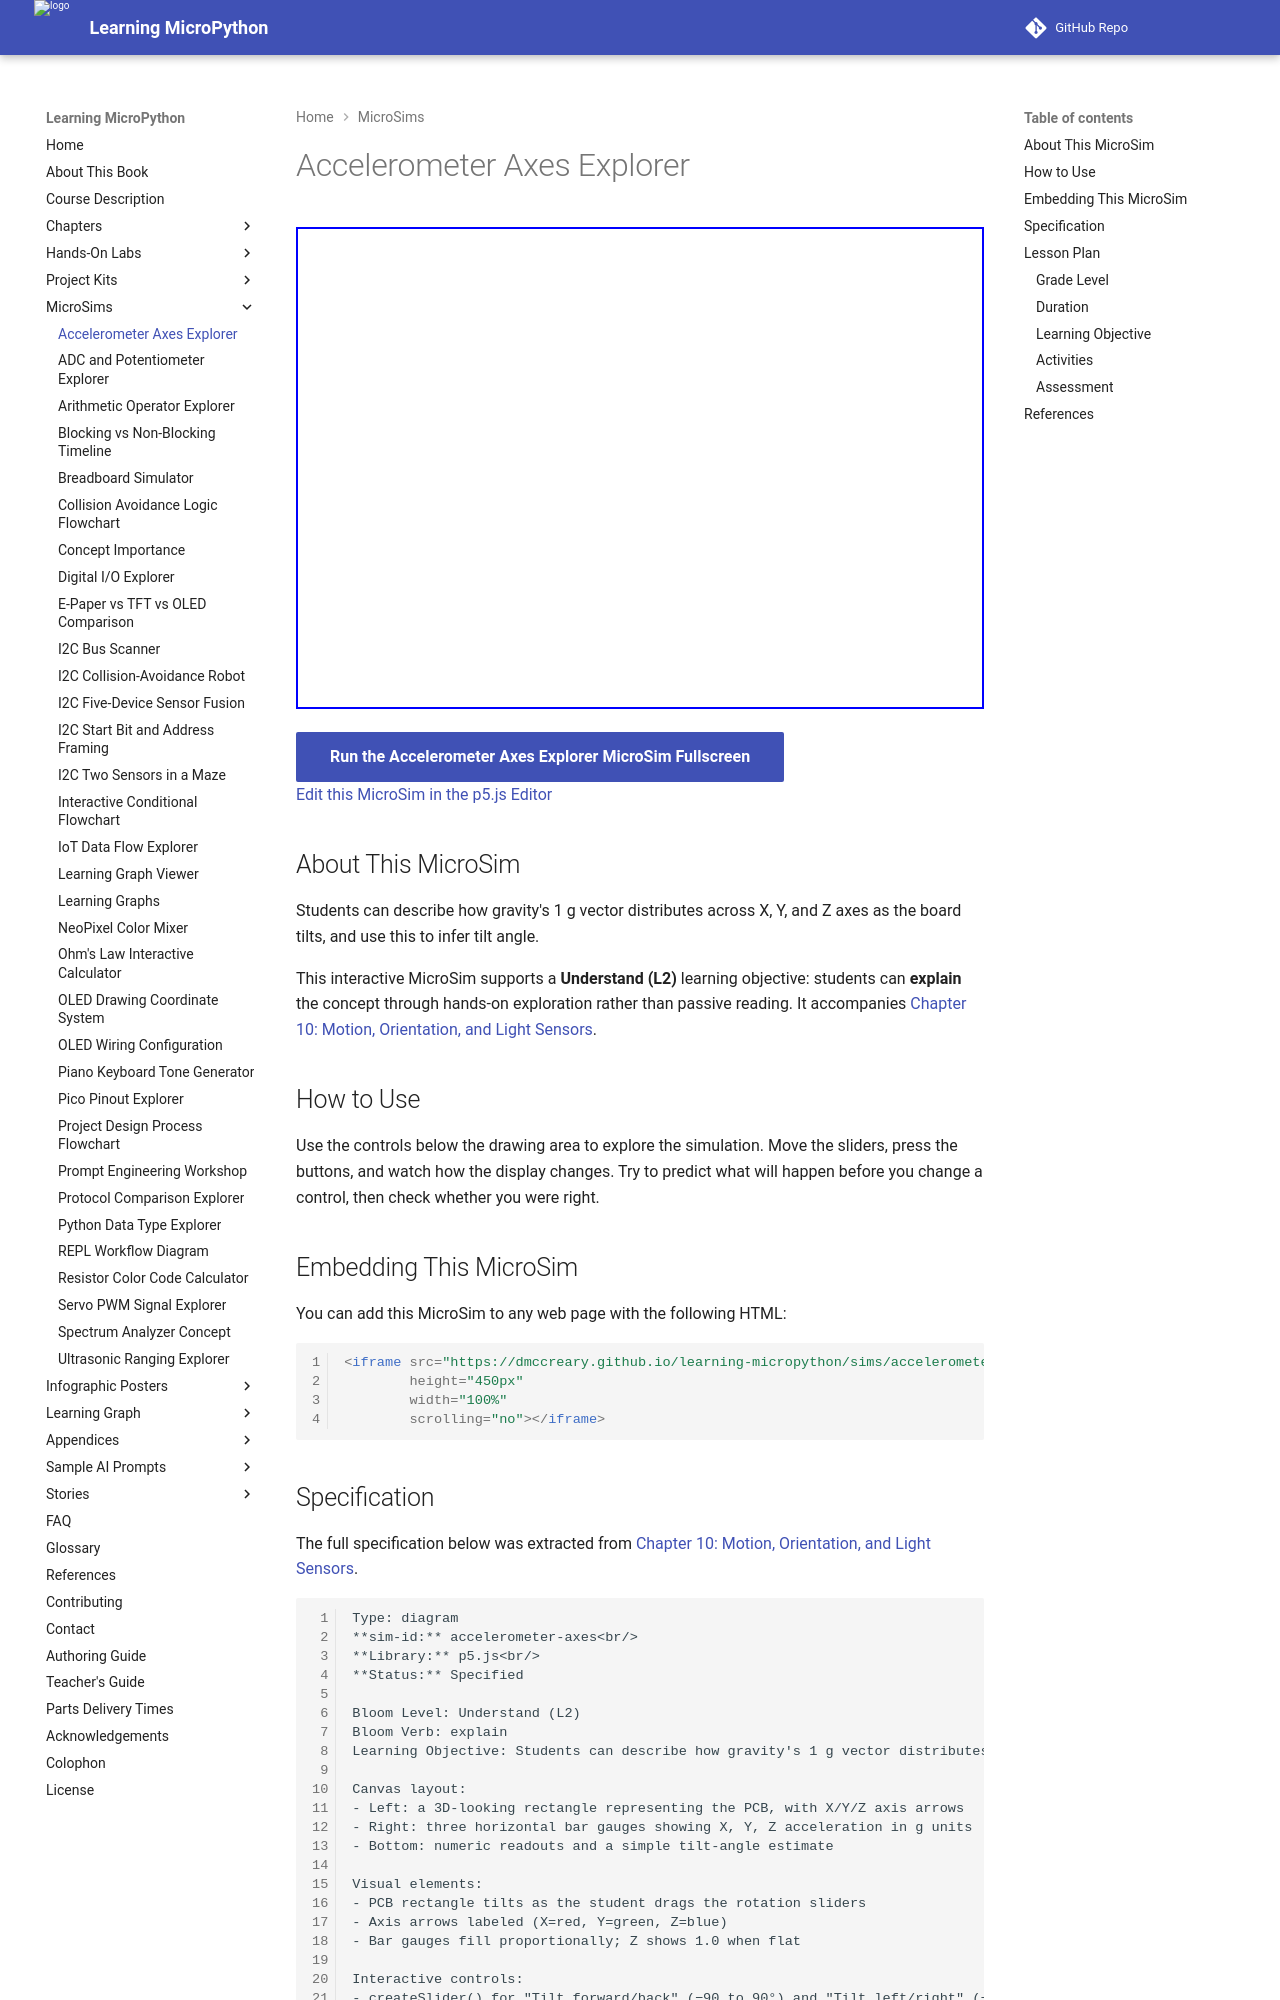

repository: dmccreary/learning-micropython · page: sims/accelerometer-axes/index.html · generator: mkdocs

---
title: Accelerometer Axes Explorer
description: Students can describe how gravity's 1 g vector distributes across X, Y, and Z axes as the board tilts, and use this to infer tilt angle.
image: /sims/accelerometer-axes/accelerometer-axes.png
og:image: /sims/accelerometer-axes/accelerometer-axes.png
twitter:image: /sims/accelerometer-axes/accelerometer-axes.png
social:
   cards: false
quality_score: 0
---

# Accelerometer Axes Explorer

<iframe src="main.html" height="482" width="100%" scrolling="no"></iframe>

[Run the Accelerometer Axes Explorer MicroSim Fullscreen](./main.html){ .md-button .md-button--primary }
<br/>
[Edit this MicroSim in the p5.js Editor](https://editor.p5js.org/)

## About This MicroSim

Students can describe how gravity's 1 g vector distributes across X, Y, and Z axes as the board tilts, and use this to infer tilt angle.

This interactive MicroSim supports a **Understand (L2)** learning objective: students
can **explain** the concept through hands-on exploration rather than passive
reading. It accompanies
[Chapter 10: Motion, Orientation, and Light Sensors](../../chapters/10-motion-light-sensors/index.md).

## How to Use

Use the controls below the drawing area to explore the simulation. Move the
sliders, press the buttons, and watch how the display changes. Try to predict
what will happen before you change a control, then check whether you were right.

## Embedding This MicroSim

You can add this MicroSim to any web page with the following HTML:

```html
<iframe src="https://dmccreary.github.io/learning-micropython/sims/accelerometer-axes/main.html"
        height="450px"
        width="100%"
        scrolling="no"></iframe>
```
